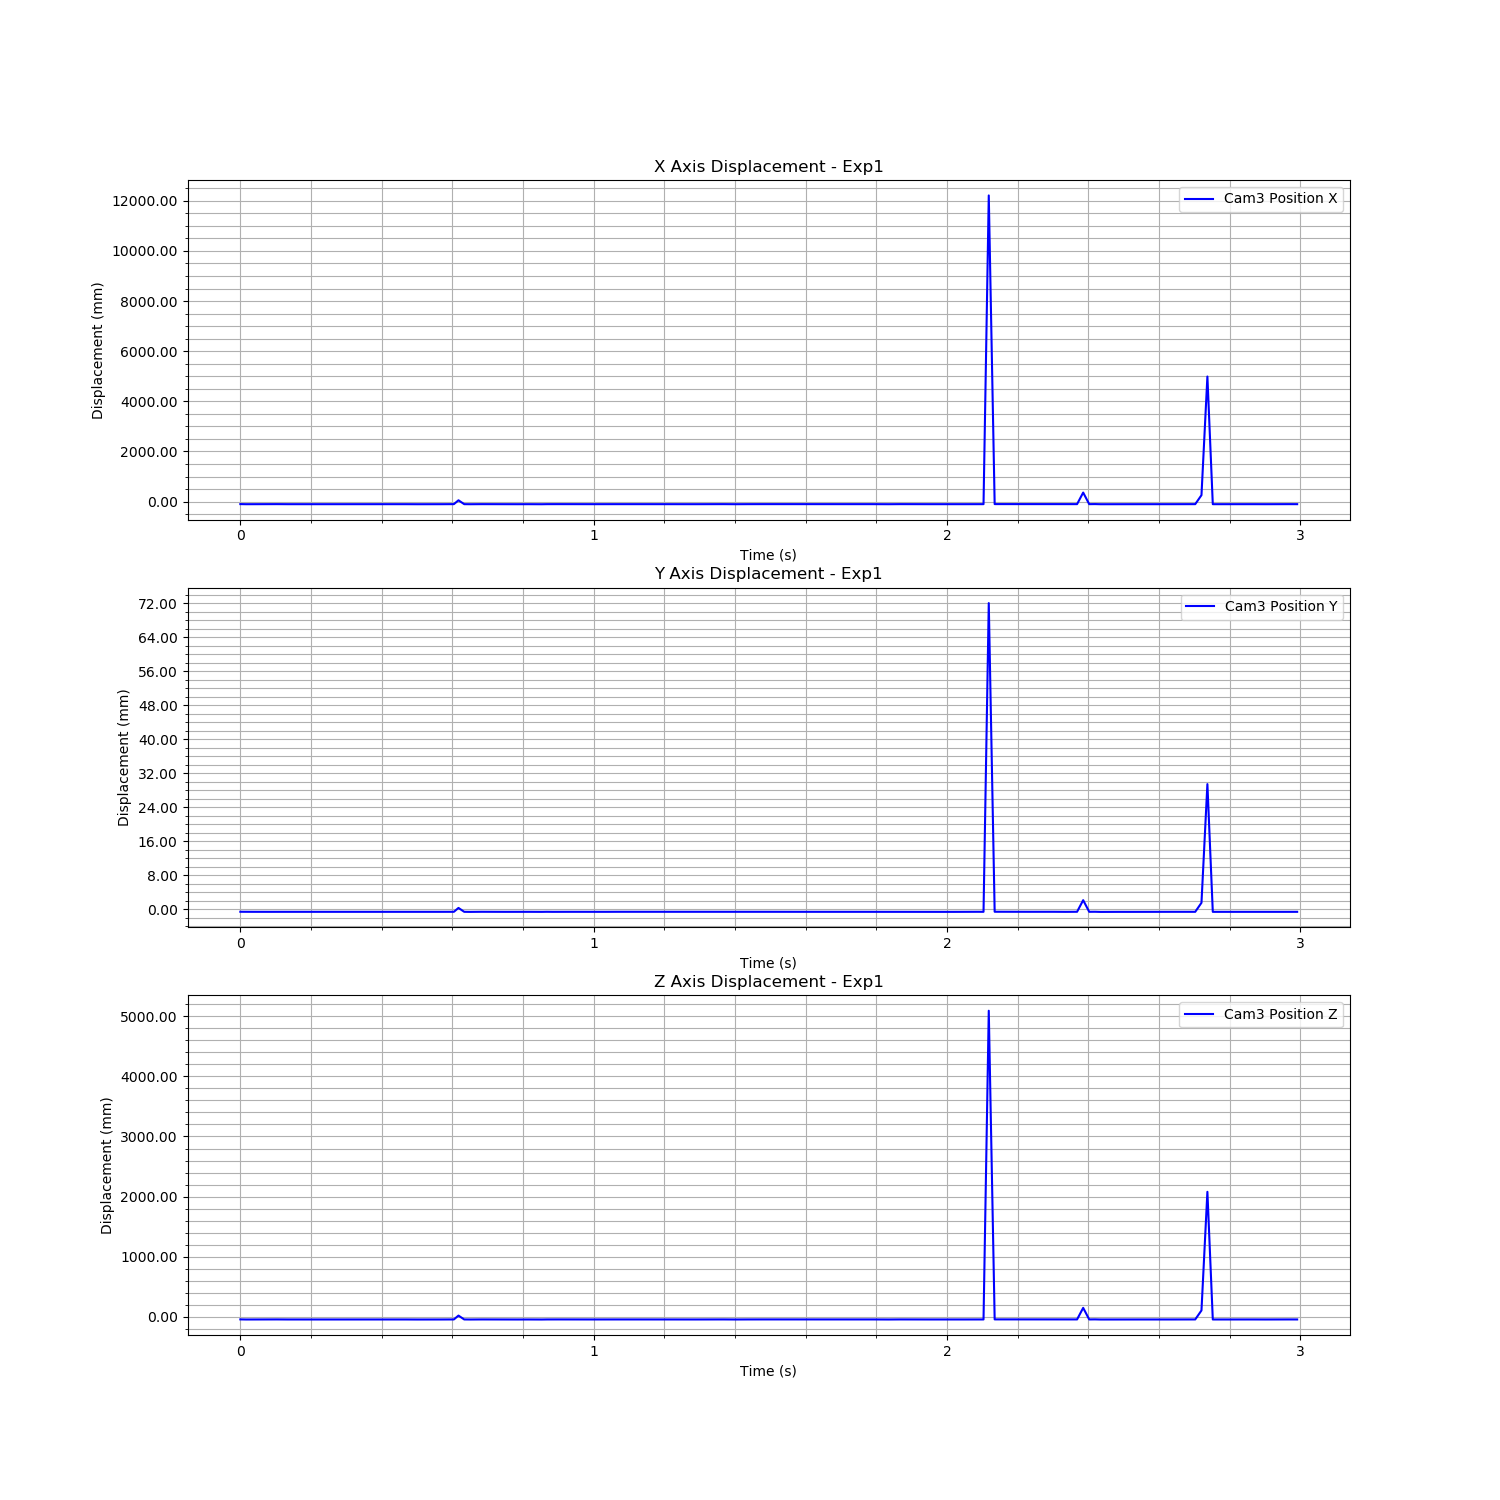

The data file committed next to this chart (first rows):
Time (s), Cam3 Fiducial ID, Cam3 Position X, Cam3 Position Y, Cam3 Position Z, Cam3 Rotation X, Cam3 Rotation Y, Cam3 Rotation Z, Cam3 Rotation W
1726276075, 0, -0.0146, -0.003218, -0.01122, -0.002017, -0.1047, 0.0001866, 0.9945
1726276075, 0, -0.01913, -0.003235, -0.01311, -0.00194, -0.1048, -5.334916418361861e-05, 0.9945
1726276075, 0, -0.0181, -0.00323, -0.01268, -0.001846, -0.1047, -0.0005935, 0.9945
1726276075, 0, -0.01876, -0.003234, -0.01295, -0.001798, -0.1048, -0.0005324, 0.9945
1726276075, 0, -0.01691, -0.003223, -0.01218, -0.001914, -0.1047, -0.0001244, 0.9945
1726276075, 0, -0.01768, -0.003234, -0.0125, -0.001688, -0.1048, -0.0005511, 0.9945
1726276075, 0, -0.01607, -0.003219, -0.01183, -0.001813, -0.1048, -0.0005491, 0.9945
1726276075, 0, -0.01827, -0.00323, -0.01275, -0.001962, -0.1049, -8.487580241161052e-05, 0.9945
1726276075, 0, -0.01835, -0.003231, -0.01278, -0.001994, -0.1048, 0.0001466, 0.9945
1726276075, 0, -0.01914, -0.003235, -0.01312, -0.001928, -0.1049, -0.0003337, 0.9945
1726276076, 0, -0.01757, -0.003228, -0.01246, -0.002049, -0.1048, 3.0098067188934496e-05, 0.9945
1726276076, 0, -0.01837, -0.003229, -0.01279, -0.002046, -0.1048, 0.0004479, 0.9945
1726276076, 0, -0.01853, -0.003229, -0.01286, -0.002099, -0.1048, 0.0002403, 0.9945
1726276076, 0, -0.01858, -0.003231, -0.01288, -0.001999, -0.1049, 0.0003543, 0.9945
1726276076, 0, -0.01842, -0.00323, -0.01281, -0.002115, -0.1048, 0.0004814, 0.9945
1726276076, 0, -0.0161, -0.003216, -0.01184, -0.002127, -0.1047, 0.0004094, 0.9945
1726276076, 0, -0.01688, -0.003218, -0.01217, -0.002125, -0.1047, 0.0003791, 0.9945
1726276076, 0, -0.01739, -0.003224, -0.01238, -0.001982, -0.1047, -8.236596505966494e-05, 0.9945
1726276076, 0, -0.01681, -0.003221, -0.01214, -0.002135, -0.1048, 0.0002833, 0.9945
1726276076, 0, -0.0163, -0.003217, -0.01193, -0.002275, -0.1047, 0.0005913, 0.9945
1726276076, 0, -0.01616, -0.003219, -0.01187, -0.002064, -0.1048, 0.0004205, 0.9945
1726276076, 0, -0.01841, -0.003229, -0.01281, -0.002164, -0.1048, 0.0005849, 0.9945
1726276076, 0, -0.01968, -0.003234, -0.01334, -0.001937, -0.1049, -0.0001733, 0.9945
1726276076, 0, -0.02095, -0.003245, -0.01386, -0.0019, -0.1049, -0.0003071, 0.9945
1726276076, 0, -0.01788, -0.003235, -0.01258, -0.001917, -0.1048, -0.0002786, 0.9945
1726276076, 0, -0.01937, -0.003233, -0.01321, -0.001887, -0.1048, 0.0001865, 0.9945
1726276076, 0, -0.01658, -0.00323, -0.01204, -0.001882, -0.1047, -0.0001066, 0.9945
1726276076, 0, -0.01818, -0.003232, -0.01271, -0.002125, -0.1048, 0.0002833, 0.9945
1726276076, 0, -0.01805, -0.003228, -0.01266, -0.002034, -0.1048, 0.0001925, 0.9945
1726276076, 0, -0.02096, -0.003241, -0.01387, -0.002075, -0.1048, 0.0001702, 0.9945
1726276076, 0, -0.01992, -0.003235, -0.01344, -0.001958, -0.1048, -7.913373859695263e-05, 0.9945
1726276076, 0, -0.02059, -0.003237, -0.01372, -0.002025, -0.1049, 6.407963489545696e-05, 0.9945
1726276076, 0, -0.02042, -0.003236, -0.01365, -0.001924, -0.1048, -1.5676092048341833e-05, 0.9945
1726276076, 0, -0.01953, -0.003234, -0.01327, -0.002032, -0.1048, 0.0002638, 0.9945
1726276076, 0, -0.01885, -0.00323, -0.01299, -0.002151, -0.1048, 0.0002262, 0.9945
1726276076, 0, -0.01635, -0.003221, -0.01195, -0.002161, -0.1047, 0.0005227, 0.9945
1726276076, 0, -0.01658, -0.003226, -0.01205, -0.002094, -0.1047, 0.0002581, 0.9945
1726276076, 0, 0.1372, -0.002315, 0.05204, -0.1036, 0.9531, -0.0107, 0.2841
1726276076, 0, -0.01722, -0.003228, -0.01231, -0.001977, -0.1048, 0.000185, 0.9945
1726276076, 0, -0.01974, -0.003246, -0.01336, -0.002034, -0.1048, 0.0004038, 0.9945
1726276076, 0, -0.01714, -0.003227, -0.01228, -0.002108, -0.1048, 0.0003579, 0.9945
1726276076, 0, -0.01676, -0.003222, -0.01212, -0.00219, -0.1048, 0.0003823, 0.9945
1726276076, 0, -0.01792, -0.003231, -0.0126, -0.002077, -0.1048, 0.0003169, 0.9945
1726276076, 0, -0.0184, -0.003228, -0.0128, -0.002132, -0.1048, 0.0006178, 0.9945
1726276076, 0, -0.01917, -0.003238, -0.01312, -0.00195, -0.1048, 2.401921309891297e-05, 0.9945
1726276076, 0, -0.01993, -0.003236, -0.01344, -0.00209, -0.1048, 0.0002627, 0.9945
1726276076, 0, -0.01937, -0.00323, -0.01321, -0.002019, -0.1048, 0.0002803, 0.9945
1726276076, 0, -0.01931, -0.003234, -0.01319, -0.002072, -0.1049, 0.0004204, 0.9945
1726276076, 0, -0.01795, -0.003231, -0.01261, -0.00195, -0.1048, 0.0001221, 0.9945
1726276076, 0, -0.01822, -0.00323, -0.01273, -0.002161, -0.1048, 0.0005792, 0.9945
1726276076, 0, -0.01984, -0.003241, -0.0134, -0.002215, -0.1048, 0.0005905, 0.9945
1726276076, 0, -0.02027, -0.00324, -0.01358, -0.001965, -0.1048, -0.0002208, 0.9945
1726276076, 0, -0.0172, -0.003221, -0.0123, -0.002, -0.1048, 0.0001583, 0.9945
1726276076, 0, -0.01895, -0.003235, -0.01302, -0.004438, 0.9583, -0.002412, 0.2859
1726276076, 0, -0.01644, -0.003224, -0.01198, -0.002122, -0.1047, 0.0004038, 0.9945
1726276076, 0, -0.01736, -0.003231, -0.01237, -0.002115, -0.1048, 0.0004507, 0.9945
1726276076, 0, -0.01806, -0.003228, -0.01266, -0.002192, -0.1048, 0.0004007, 0.9945
1726276076, 0, -0.0184, -0.003232, -0.0128, -0.002053, -0.1048, 2.639350023022548e-05, 0.9945
1726276076, 0, -0.01641, -0.003221, -0.01197, -0.002274, -0.1047, 0.0006235, 0.9945
1726276076, 0, -0.01668, -0.003223, -0.01209, -0.002112, -0.1048, 0.0004871, 0.9945
... 120 more rows
